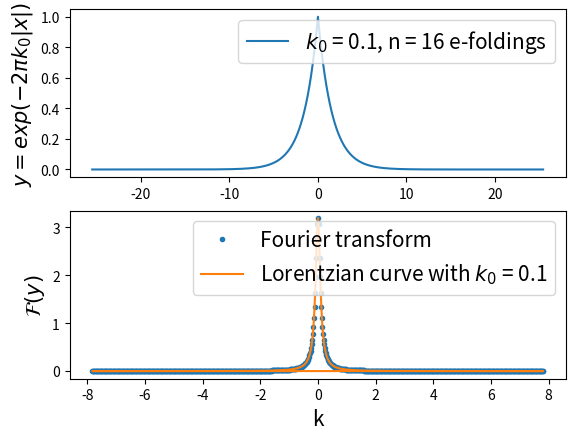

Python code for this plot:
# -*- coding: utf-8 -*-
"""
Created on Fri Jul 31 14:46:13 2020

[redacted]
"""


import numpy as np
import matplotlib.pyplot as plt

def symmetrize_arr(x):
  l=len(x)
  L=2*(l-1)
  x_symm=[x[np.abs(l-1-i)] for i in range(L)]
  return x_symm

def lorentzian(k,k0):
  return k0/(np.pi*(k**2+k0**2))

k0=0.1
xmin=0

n=16       #Number of e-foldings
xmax=n/(2*np.pi*k0)

N=400

x=np.linspace(xmin,xmax,N)

x_symm=np.linspace(-xmax,xmax,2*(N-1))

step=x_symm[1]-x_symm[0]

y=np.exp(-2*np.pi*k0*x)

y_symm=symmetrize_arr(y)

Fy_symm=np.fft.fft(y_symm)
freq=np.fft.fftfreq(len(y_symm),d=step)

Fy_symm=Fy_symm*lorentzian(0,k0)/Fy_symm[0]

fig,axs=plt.subplots(2)
axs[0].plot(x_symm,y_symm,label='$k_0$ = '+str(k0)+', n = '+str(n)+' e-foldings')
axs[0].set_xlabel('x',fontsize=15)
axs[0].set_ylabel('$y=exp(-2\pi k_0|x|)$',fontsize=15)
axs[0].legend(fontsize=15)
axs[1].plot(freq,np.abs(Fy_symm),'.',label="Fourier transform")
axs[1].plot(freq,lorentzian(freq,k0),label="Lorentzian curve with "+'$k_0$ = '+str(k0))
axs[1].set_xlabel('k',fontsize=15)
axs[1].set_ylabel('$\mathcal{F}(y)$',fontsize=15)
axs[1].legend(fontsize=15)
